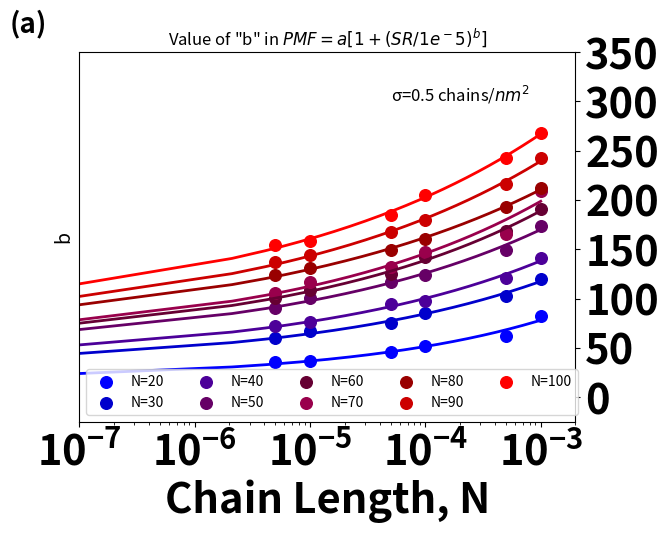

Source code (Python):
"""
PMF = a+[log(SR/c)^b]
a: zero-shear limit
b: concavity
c: target low shear rate at which there is no variation anymore
log(SR/c)>1
"""

import numpy as np
import matplotlib.pyplot as plt
from scipy.optimize import curve_fit
from scipy.stats.distributions import t

colorHex = [
    # Blue
    '#0000FF',
    '#0000CC',
    '#4C0099',
    '#660066',
    '#660033',
    '#99004C',
    '#990000',
    '#CC0000',
    '#FF0000',
    # Red
    ]

xarray = np.array([
    5.00E-06,
    1.00E-05,
    5.00E-05,
    0.0001,
    0.0005,
    0.001
    ])

yL20 = np.array([
    2.114E+28,
    2.229E+28,
    2.763E+28,
    3.119E+28,
    3.729E+28,
    4.966E+28
    ])

yL30 = np.array([
    3.623E+28,
    4.008E+28,
    4.524E+28,
    5.127E+28,
    6.173E+28,
    7.228E+28
    ])

yL40 = np.array([
    4.350E+28,
    4.593E+28,
    5.706E+28,
    5.887E+28,
    7.264E+28,
    8.524E+28
    ])

yL50 = np.array([
    5.421E+28,
    6.062E+28,
    7.057E+28,
    7.482E+28,
    8.980E+28,
    1.048E+29
    ])

yL60 = np.array([
    6.03656E+28,
    6.52949E+28,
    7.54163E+28,
    8.5306E+28,
    1.0154E+29,
    1.14761E+29
    ])

"""
yL70 = np.array([
    7.734E+28,
    8.421E+28,
    9.719E+28,
    1.022E+29,
    1.271E+29,
    1.388E+29,
    ])
"""
yL70 = np.array([
    6.38E+28,
    7.03E+28,
    7.96E+28,
    8.84E+28,
    9.99E+28,
    1.26E+29
    ])


yL80 = np.array([
    7.437E+28,
    7.913E+28,
    8.962E+28,
    9.662E+28,
    1.160E+29,
    1.279E+29
    ])

yL90 = np.array([
    8.224E+28,
    8.671E+28,
    1.009E+29,
    1.079E+29,
    1.299E+29,
    1.463E+29
    ])

yL100 = np.array([
    9.303E+28,
    9.549E+28,
    1.114E+29,
    1.235E+29,
    1.463E+29,
    1.616E+29
    ])

########################################################
### This function divides lists by Avogadro's Number ###
########################################################

def divideAvogadro(inlist):
    avogadroNum = 6.022 * (10**23) * 1000
    outlist = []
    for index in range(0,len(inlist)):
        outlist.append(inlist[index] / avogadroNum)
    return(outlist)

#####################################################
### Divide PMF values by Avogadro's Number * 1000 ###
#####################################################

yL20 = divideAvogadro(yL20)
yL30 = divideAvogadro(yL30)
yL40 = divideAvogadro(yL40)
yL50 = divideAvogadro(yL50)
yL60 = divideAvogadro(yL60)
yL70 = divideAvogadro(yL70)
yL80 = divideAvogadro(yL80)
yL90 = divideAvogadro(yL90)
yL100 = divideAvogadro(yL100)

#####################################################

yvalues = [yL20, yL30, yL40, yL50, yL60, yL70, yL80, yL90, yL100]

xdummy = np.linspace(0.0000001, 0.001, 500)

def func(x, a, b):
    return a * (1 + (x/(1e-5))**b)

dataLabels = ['N=20', 'N=30', 'N=40', 'N=50', 'N=60', 'N=70', 'N=80', 'N=90', 'N=100']
fitLabels = ['Fit - L20', 'Fit - L30', 'Fit - L40', 'Fit - L50', 'Fit - L60', 'Fit - L70', 'Fit - L80', 'Fit - L90', 'Fit - L100']

LList = [20, 30, 40, 50, 60, 70, 80, 90, 100]
aList = []
bList = []

#colorlist = ['firebrick', 'chocolate', 'goldenrod', 'forestgreen', 'seagreen', 'teal', 'cornflowerblue', 'mediumorchid', 'palevioletred']

for count in range(0, len(yvalues)):

    x = xarray
    params, params_covariance = curve_fit(func, x, yvalues[count], p0=[6e28, 0.1], maxfev=10000)

    # CI calculation from http://kitchingroup.cheme.cmu.edu/blog/2013/02/12/Nonlinear-curve-fitting-with-parameter-confidence-intervals/
    alpha = 0.05 # 95% confidence interval
    n = len(yvalues[count]) # number of data points
    p = len(params) # number of parameters
    dof = max(0, n-p) # number of degrees of freedom
    tval = t.ppf(1.0-alpha/2., dof)
    paramNames = ['a','b']
    for i, p, var in zip(range(n), params, np.diag(params_covariance)):
        sigma = var**0.5
        print('CI for', dataLabels[count], paramNames[i], ': {1} [{2}  {3}]'.format(i, p, p - sigma*tval, p + sigma*tval))

    aList.append(params[0])
    bList.append(params[1])
    print("Parameters [a b] for", dataLabels[count], ':', params)
    print("Covariance for [a b] for", str(dataLabels[count]), ':')
    print(params_covariance, '\n')

    plt.scatter(x, yvalues[count], c=colorHex[count], label=dataLabels[count], s=70)
    plt.plot(xdummy, func(xdummy, params[0], params[1]), color = colorHex[count], linewidth = 2)

plt.xscale('log') 
plt.xlim(10e-8,2e-3)
plt.xticks(fontsize = 14)
plt.xlabel('Pulling Velocity ($\AA$/fs)', fontsize = 14)
plt.ylim(-25, 350)
plt.ylabel('$\u03A8_{max}$ (kCal/$m^3$)', fontsize = 14)
plt.legend(loc='lower left', fontsize='medium', ncol=5)
#plt.title(r'$\psi_{plateau}=a[1+(\frac{SR}{c})^b]$, $c=1e^{-5}$')
plt.text(5e-5, 300, '\u03C3=0.5 chains/$nm^2$', fontsize=12)
plt.text(2.5e-8, 370, '(a)', fontsize=20, weight = 'bold')
#plt.show()

for index in range(0,len(colorHex)):
    plt.scatter(LList[index], aList[index], color = colorHex[index], s = 500)

plt.xticks(fontsize = 30, weight = 'bold')
plt.xlabel('Chain Length (N)', fontsize=30, weight = 'bold')
plt.tick_params(axis = 'y', right = True, left = False, labelright = True, labelleft = False)
plt.yticks(fontsize = 30, weight = 'bold')
#plt.ylabel('$\u03A8_0$', fontsize=40, weight = 'bold', labelpad = -390, rotation = 270)


#plt.title("Value of Parameter 'a'")
#plt.show()

plt.scatter(LList, bList)
plt.xlabel('Chain Length, N')
plt.ylabel('b')
plt.title('Value of "b" in $PMF=a[1+(SR/1e^-5)^b]$')
#plt.show()